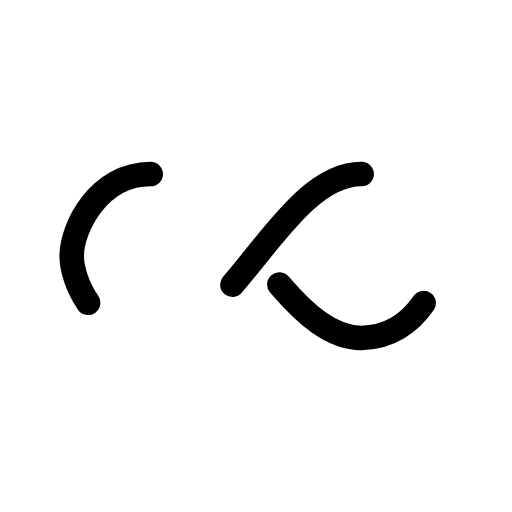
t = 0.00 s
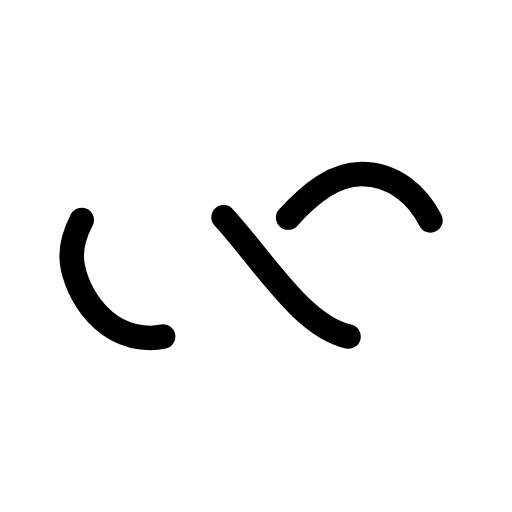
t = 0.23 s
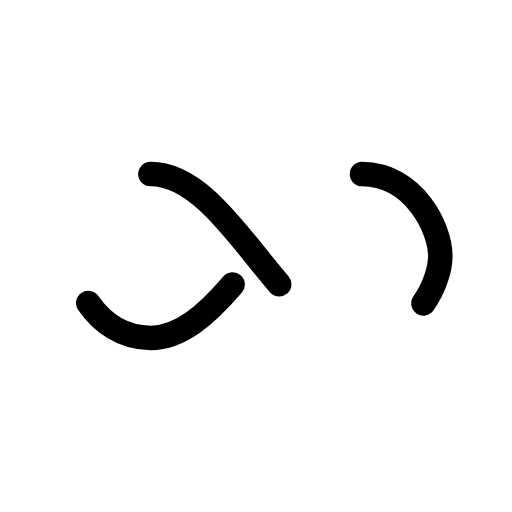
t = 0.47 s
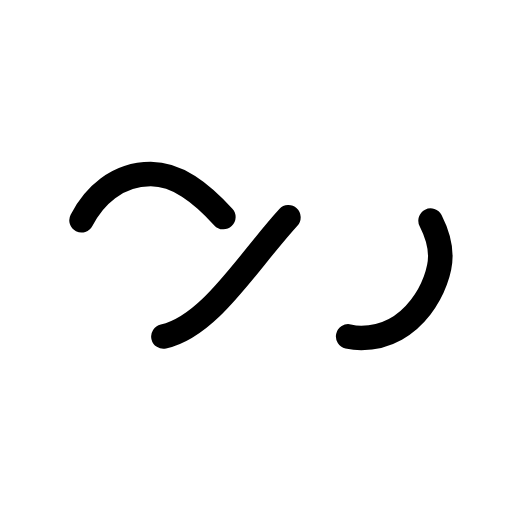
t = 0.70 s

The animated SVG that drew these frames (rendered in a browser with its animation timeline set to each time). Animation: 1 SMIL element (animate=1); one cycle of 0.94 s, repeats indefinitely.

<?xml version="1.0" encoding="utf-8"?>
<svg xmlns="http://www.w3.org/2000/svg" xmlns:xlink="http://www.w3.org/1999/xlink" style="margin: auto; background: none; display: block; shape-rendering: auto;" width="200px" height="200px" viewBox="0 0 100 100" preserveAspectRatio="xMidYMid">
<path fill="none" stroke="#000000" stroke-width="6" stroke-dasharray="42.76482137044271 42.76482137044271" d="M24.3 30C11.4 30 5 43.3 5 50s6.4 20 19.3 20c19.3 0 32.1-40 51.4-40 C88.6 30 95 43.3 95 50s-6.4 20-19.3 20C56.4 70 43.6 30 24.3 30z" stroke-linecap="round" style="transform:scale(0.8);transform-origin:50px 50px">
  <animate attributeName="stroke-dashoffset" repeatCount="indefinite" dur="0.9345794392523364s" keyTimes="0;1" values="0;256.58892822265625"></animate>
</path>
<!-- [ldio] generated by https://loading.io/ --></svg>